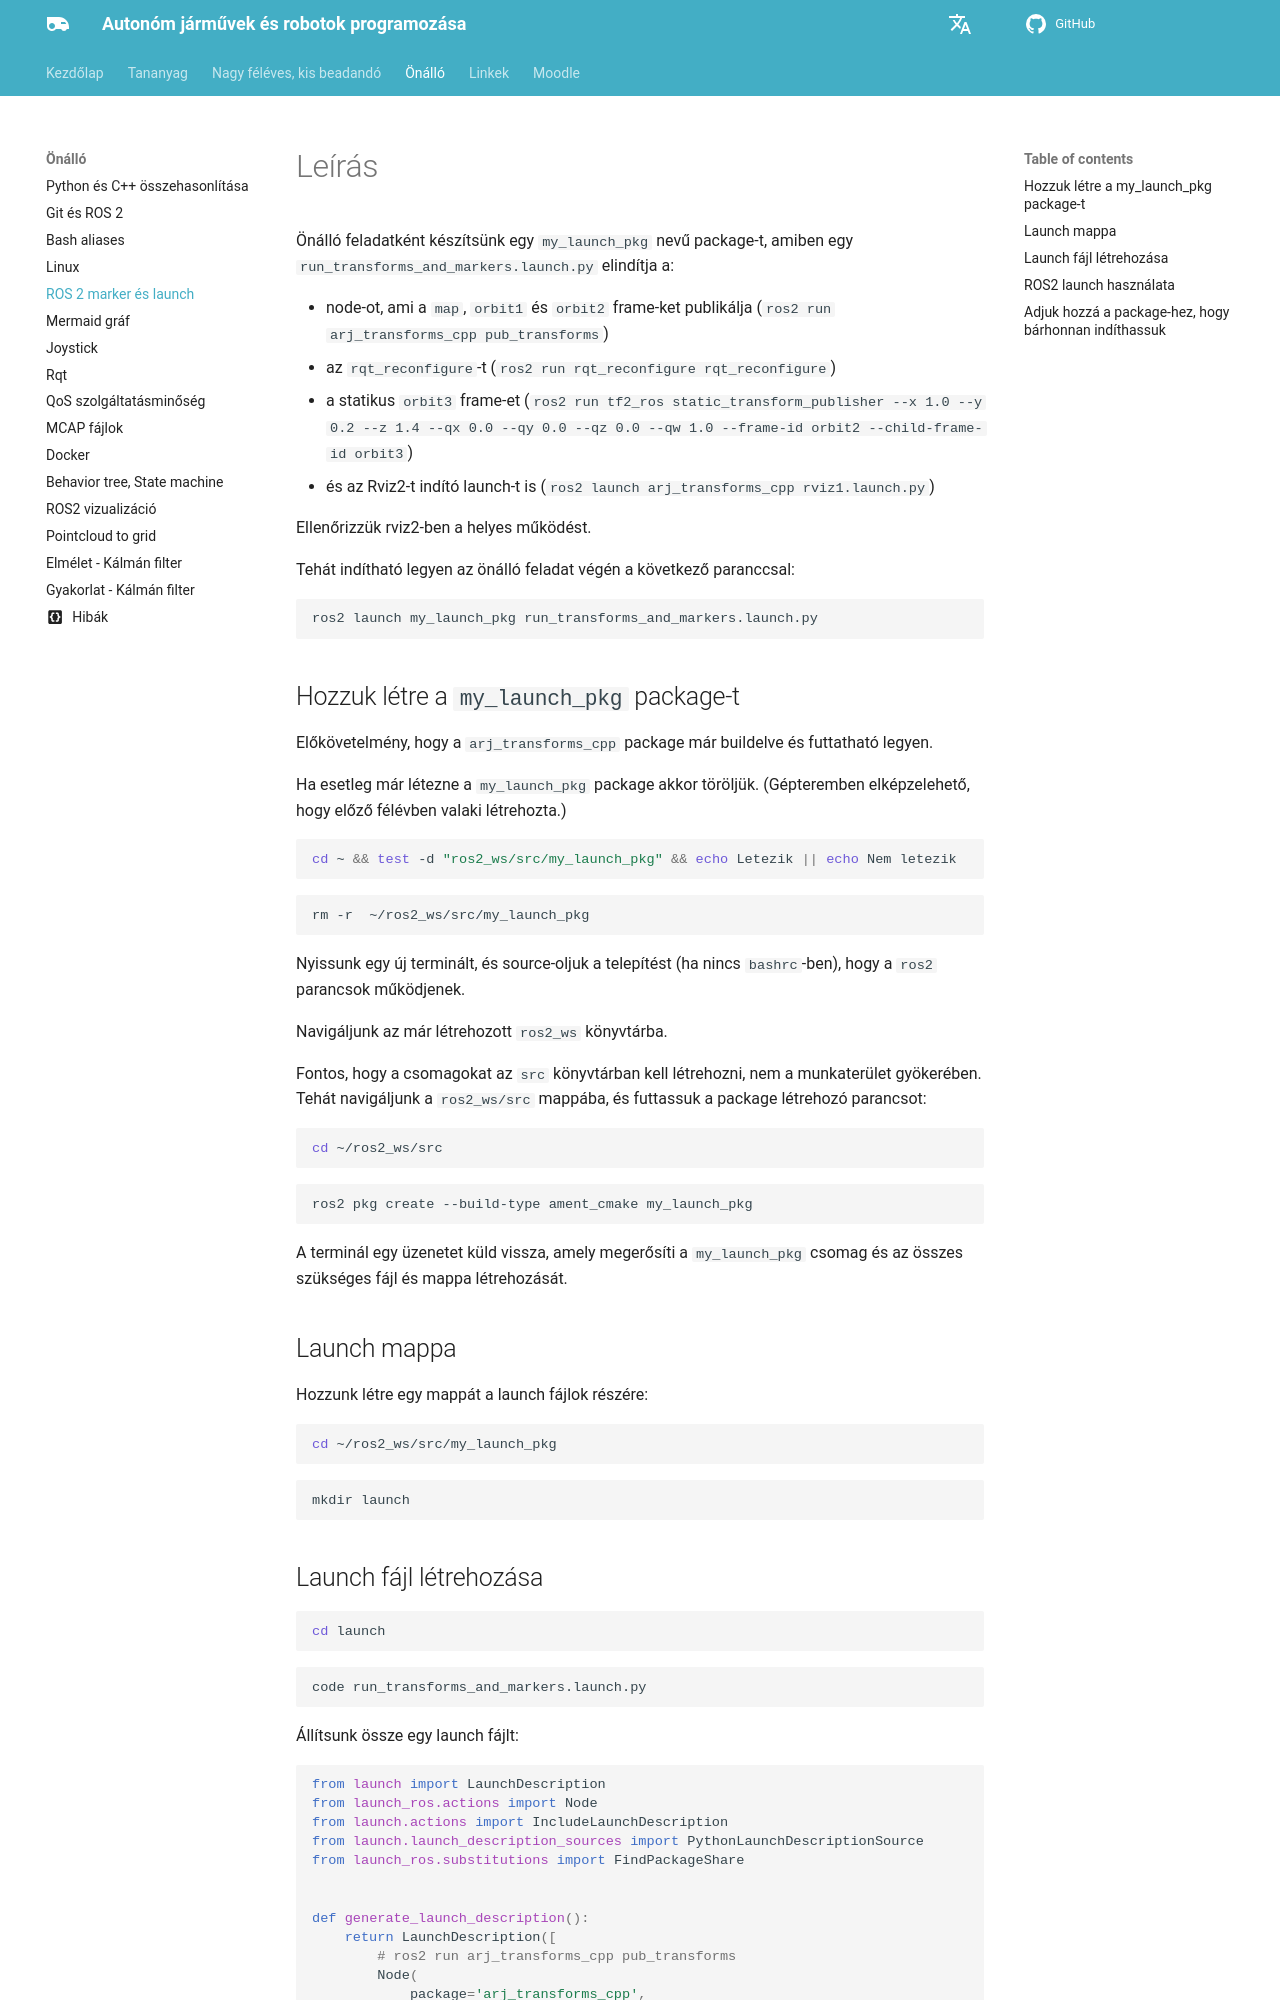

repository: sze-info/ajr · page: onallo/ros2launchmarker/index.html · generator: mkdocs

---
layout: default
title: ROS 2 marker és launch
parent: Önálló feladatok
---

 




# Leírás

Önálló feladatként készítsünk egy `my_launch_pkg` nevű package-t, amiben egy `run_transforms_and_markers.launch.py` elindítja a:

- node-ot, ami a `map`, `orbit1` és `orbit2` frame-ket publikálja (`ros2 run arj_transforms_cpp pub_transforms`)
- az `rqt_reconfigure`-t (`ros2 run rqt_reconfigure rqt_reconfigure`)
- a statikus `orbit3` frame-et (`ros2 run tf2_ros static_transform_publisher --x 1.0 --y 0.2 --z 1.4 --qx 0.0 --qy 0.0 --qz 0.0 --qw 1.0 --frame-id orbit2 --child-frame-id orbit3`)
- és az Rviz2-t indító launch-t is (`ros2 launch arj_transforms_cpp rviz1.launch.py`)

Ellenőrizzük rviz2-ben a helyes működést.

Tehát indítható legyen az önálló feladat végén a következő paranccsal:

``` r
ros2 launch my_launch_pkg run_transforms_and_markers.launch.py
```

## Hozzuk létre a `my_launch_pkg` package-t

Előkövetelmény, hogy a `arj_transforms_cpp` package már buildelve és futtatható legyen.

Ha esetleg már létezne a `my_launch_pkg` package akkor töröljük. (Gépteremben elképzelehető, hogy előző félévben valaki létrehozta.)

``` bash
cd ~ && test -d "ros2_ws/src/my_launch_pkg" && echo Letezik || echo Nem letezik
```

``` bash
rm -r  ~/ros2_ws/src/my_launch_pkg
```

Nyissunk egy új terminált, és source-oljuk a telepítést (ha nincs `bashrc`-ben), hogy a `ros2` parancsok működjenek.

Navigáljunk az már létrehozott `ros2_ws` könyvtárba.

Fontos, hogy a csomagokat az `src` könyvtárban kell létrehozni, nem a munkaterület gyökerében. Tehát navigáljunk a `ros2_ws/src` mappába, és futtassuk a package létrehozó parancsot:

``` bash
cd ~/ros2_ws/src
```

``` bash
ros2 pkg create --build-type ament_cmake my_launch_pkg
```

A terminál egy üzenetet küld vissza, amely megerősíti a `my_launch_pkg` csomag és az összes szükséges fájl és mappa létrehozását.

## Launch mappa

Hozzunk létre egy mappát a launch fájlok részére:

``` bash
cd ~/ros2_ws/src/my_launch_pkg
```

``` bash
mkdir launch
```
